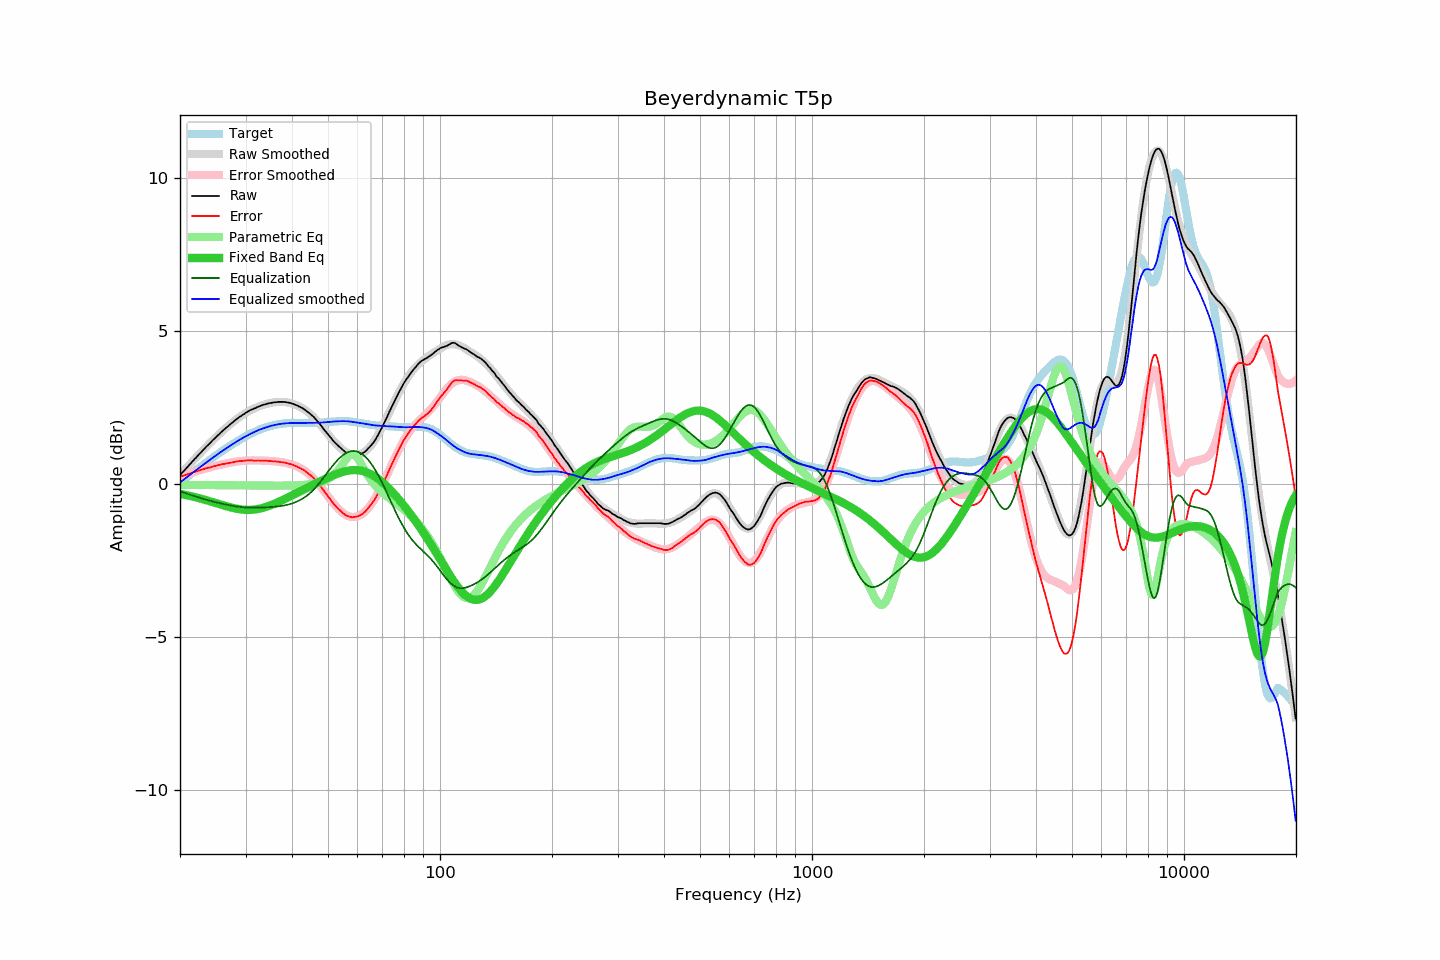

The file beside this chart, header and first rows:
frequency, raw, error, smoothed, error_smoothed, equalization, parametric_eq, equalized_raw, equalized_smoothed, target
20.00, 0.29, 0.24, 0.29, 0.24, -0.24, -0.32, 0.05, 0.05, 0.05
20.20, 0.35, 0.26, 0.35, 0.25, -0.25, -0.33, 0.10, 0.09, 0.09
20.40, 0.40, 0.27, 0.40, 0.27, -0.27, -0.34, 0.13, 0.13, 0.13
20.61, 0.46, 0.29, 0.46, 0.29, -0.29, -0.35, 0.17, 0.17, 0.17
20.81, 0.52, 0.31, 0.52, 0.31, -0.31, -0.36, 0.21, 0.21, 0.21
21.02, 0.58, 0.33, 0.58, 0.33, -0.33, -0.37, 0.25, 0.25, 0.25
21.23, 0.63, 0.34, 0.64, 0.34, -0.34, -0.39, 0.29, 0.29, 0.29
21.44, 0.69, 0.36, 0.69, 0.36, -0.36, -0.40, 0.33, 0.33, 0.33
21.66, 0.75, 0.38, 0.75, 0.38, -0.38, -0.41, 0.37, 0.37, 0.37
21.87, 0.81, 0.40, 0.81, 0.40, -0.40, -0.42, 0.42, 0.41, 0.41
22.09, 0.86, 0.41, 0.86, 0.41, -0.41, -0.44, 0.45, 0.45, 0.45
22.31, 0.92, 0.43, 0.92, 0.43, -0.43, -0.45, 0.49, 0.49, 0.49
22.54, 0.98, 0.45, 0.98, 0.44, -0.44, -0.46, 0.53, 0.53, 0.53
22.76, 1.03, 0.46, 1.03, 0.46, -0.46, -0.48, 0.57, 0.57, 0.57
22.99, 1.09, 0.48, 1.09, 0.48, -0.48, -0.49, 0.61, 0.61, 0.61
23.22, 1.14, 0.49, 1.14, 0.49, -0.49, -0.51, 0.65, 0.65, 0.65
23.45, 1.20, 0.51, 1.20, 0.51, -0.51, -0.52, 0.69, 0.69, 0.69
23.69, 1.25, 0.52, 1.25, 0.52, -0.52, -0.54, 0.73, 0.73, 0.73
23.92, 1.30, 0.53, 1.30, 0.54, -0.54, -0.55, 0.76, 0.77, 0.77
24.16, 1.35, 0.55, 1.36, 0.55, -0.55, -0.57, 0.80, 0.81, 0.80
24.40, 1.41, 0.57, 1.41, 0.56, -0.56, -0.58, 0.85, 0.84, 0.84
24.65, 1.46, 0.58, 1.46, 0.58, -0.58, -0.60, 0.88, 0.88, 0.88
24.89, 1.51, 0.59, 1.51, 0.59, -0.59, -0.62, 0.92, 0.92, 0.92
25.14, 1.56, 0.60, 1.56, 0.60, -0.60, -0.63, 0.96, 0.96, 0.96
25.39, 1.61, 0.62, 1.61, 0.62, -0.62, -0.65, 0.99, 0.99, 0.99
25.65, 1.66, 0.63, 1.66, 0.63, -0.63, -0.67, 1.03, 1.03, 1.03
25.91, 1.71, 0.64, 1.71, 0.64, -0.64, -0.68, 1.07, 1.07, 1.07
26.16, 1.76, 0.66, 1.76, 0.65, -0.65, -0.70, 1.11, 1.10, 1.11
26.43, 1.80, 0.66, 1.80, 0.66, -0.66, -0.71, 1.14, 1.14, 1.14
26.69, 1.85, 0.67, 1.85, 0.67, -0.67, -0.73, 1.18, 1.18, 1.18
26.96, 1.89, 0.68, 1.89, 0.68, -0.68, -0.74, 1.20, 1.21, 1.21
27.23, 1.94, 0.69, 1.94, 0.69, -0.69, -0.76, 1.24, 1.24, 1.24
27.50, 1.98, 0.70, 1.98, 0.70, -0.70, -0.77, 1.28, 1.28, 1.28
27.77, 2.02, 0.71, 2.03, 0.71, -0.71, -0.78, 1.31, 1.31, 1.31
28.05, 2.07, 0.73, 2.07, 0.72, -0.72, -0.79, 1.35, 1.34, 1.34
28.33, 2.11, 0.73, 2.11, 0.73, -0.73, -0.80, 1.38, 1.38, 1.38
28.62, 2.15, 0.74, 2.15, 0.74, -0.74, -0.81, 1.41, 1.41, 1.41
28.90, 2.19, 0.75, 2.19, 0.75, -0.75, -0.82, 1.44, 1.44, 1.44
29.19, 2.22, 0.75, 2.22, 0.75, -0.75, -0.83, 1.47, 1.47, 1.47
29.48, 2.26, 0.76, 2.26, 0.76, -0.76, -0.84, 1.50, 1.50, 1.50
29.78, 2.29, 0.76, 2.29, 0.76, -0.76, -0.84, 1.53, 1.53, 1.53
30.08, 2.33, 0.77, 2.33, 0.76, -0.76, -0.84, 1.57, 1.56, 1.56
30.38, 2.36, 0.77, 2.36, 0.77, -0.77, -0.85, 1.59, 1.59, 1.59
30.68, 2.39, 0.77, 2.39, 0.77, -0.77, -0.84, 1.62, 1.62, 1.62
30.99, 2.42, 0.77, 2.41, 0.77, -0.77, -0.84, 1.65, 1.64, 1.65
31.30, 2.44, 0.77, 2.44, 0.77, -0.77, -0.84, 1.67, 1.67, 1.67
31.61, 2.46, 0.76, 2.46, 0.77, -0.77, -0.83, 1.69, 1.69, 1.70
31.93, 2.48, 0.76, 2.49, 0.77, -0.77, -0.83, 1.71, 1.72, 1.72
32.24, 2.51, 0.77, 2.51, 0.77, -0.77, -0.82, 1.74, 1.74, 1.74
32.57, 2.53, 0.77, 2.53, 0.77, -0.77, -0.81, 1.76, 1.76, 1.76
32.89, 2.55, 0.77, 2.55, 0.77, -0.77, -0.80, 1.78, 1.78, 1.78
33.22, 2.57, 0.77, 2.57, 0.77, -0.77, -0.79, 1.80, 1.80, 1.80
33.55, 2.59, 0.77, 2.59, 0.76, -0.76, -0.77, 1.83, 1.82, 1.82
33.89, 2.60, 0.76, 2.60, 0.76, -0.76, -0.76, 1.84, 1.84, 1.84
34.23, 2.62, 0.76, 2.62, 0.76, -0.76, -0.74, 1.86, 1.86, 1.86
34.57, 2.63, 0.75, 2.63, 0.76, -0.76, -0.72, 1.87, 1.87, 1.88
34.92, 2.64, 0.75, 2.64, 0.75, -0.75, -0.70, 1.89, 1.89, 1.89
35.27, 2.65, 0.75, 2.65, 0.75, -0.75, -0.68, 1.90, 1.90, 1.90
35.62, 2.66, 0.74, 2.66, 0.74, -0.74, -0.66, 1.92, 1.92, 1.92
35.97, 2.67, 0.74, 2.67, 0.74, -0.74, -0.64, 1.93, 1.93, 1.93
... 635 more rows
